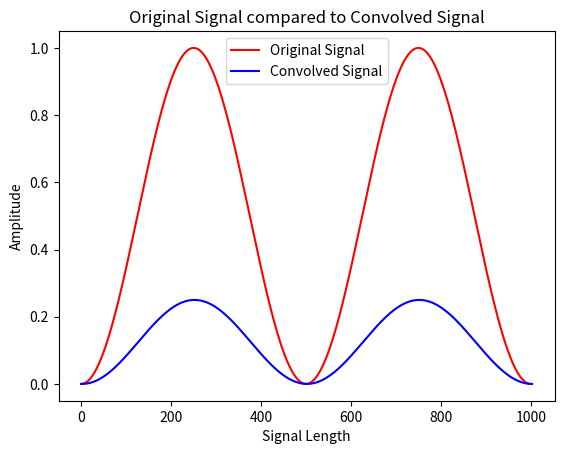

Write the Python code that produced this figure.
# f = signal_array = []  # iterate with index i
# g = filter_array = []  # iterate with index j
# m = filter_array_length = 0

import math
import numpy as np
import \
    matplotlib.pyplot as plt  # Had to look up how to plot a graph from geeksforgeeks link: https://www.geeksforgeeks.org/graph-plotting-in-python-set-1/


# NOTE there was big error in the example provided in the handout see explanation here:
# https://i.imgur.com/DN8L023.png


# Note this function is not required, but I made it out of good practice so that you could have modular length signals.
def generate_signal(length=1000):
    """
    Generates a signal according to the formula:
    f[i] = sin^2(i/500 * pi)

    Default length is 1000.

    Args:
        length (int): the length of the signal array to be generated. Defaults to 1000.

    Returns:
        signal_array (float array): the singal array generated from the formula of length length.
    """

    # You don't have to do this. You could initiate an empty list [] and instead of doing:
    # signal_array[i] = /* Your code here */
    # do
    # signal_array.append(/*Your code here*/) but I have a feeling that would be significantly
    # slower. I'm just not sure how python works.

    signal_array = [None] * length  # Initiates an array to have input length.
    for i in range(length):
        signal_array[i] = (math.sin(i / 500 * math.pi)) ** 2

    return signal_array


# These values were determined by the handout provided.
# These also have global scope and therefor are not a part of a function.

signal_array = generate_signal()  # again this just calls generate_signal with default value of 1000
filter_array = [1 / 16, 1 / 4, -3 / 8, 1 / 4, 1 / 16]

# I honestly have never used numpy or matplot lib, but I saw that this
# function existed. I was expecting to have to multiply by hand with own set loops. Oh, well.
convolution = np.convolve(signal_array, filter_array)

# Print that is required from the assignment handout. The first 10 values were requested.
for i in range(10):
    print(f"{i}: {convolution[i]}")

# This is the extra credit part that I thought was interesting.

plt.plot(signal_array, label="Original Signal", color="red")
plt.plot(convolution, label="Convolved Signal", color="blue")  # I wonder if I can pass through rgb
plt.legend()

plt.xlabel("Signal Length")
plt.ylabel("Amplitude")

plt.title("Original Signal compared to Convolved Signal")
plt.show()
